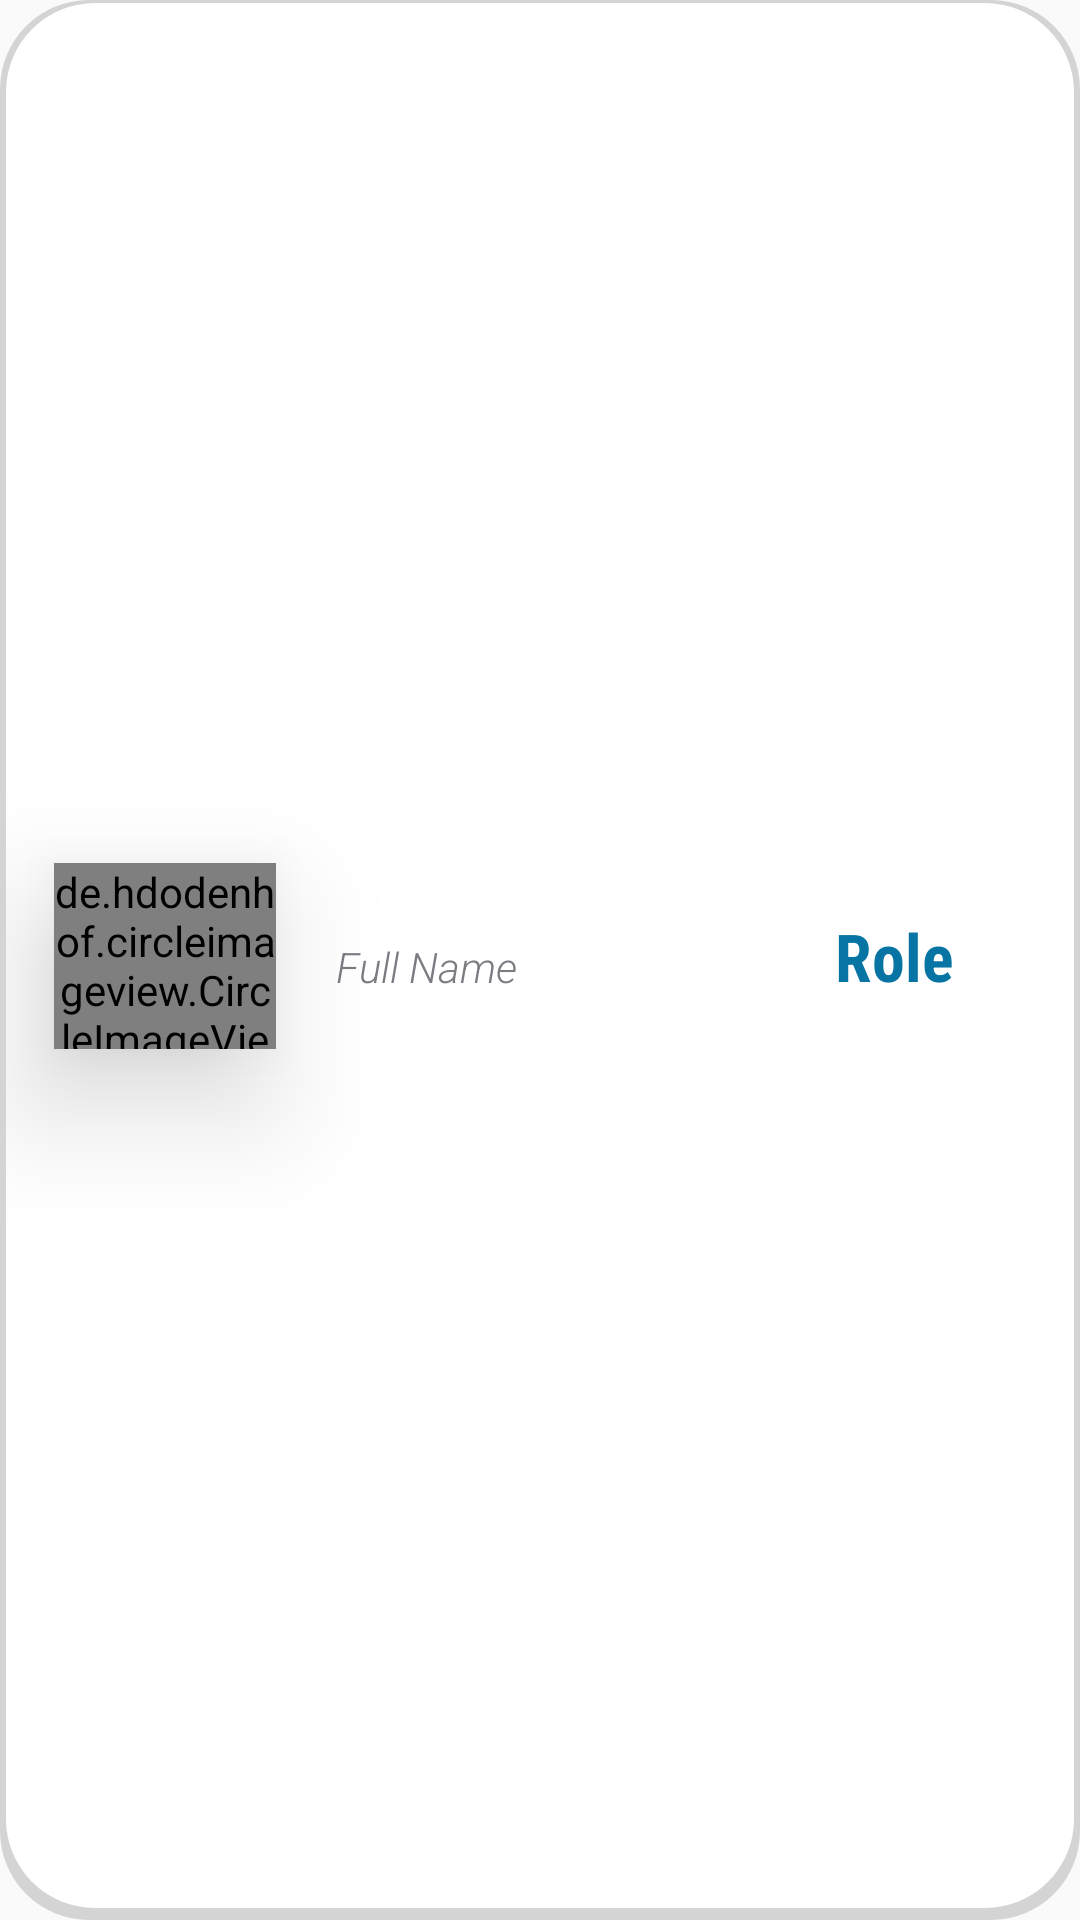

Layout XML and referenced resources for this Android screen:
<!-- AndroidManifest.xml: application theme AppTheme -->
<!-- res/layout/admin_account_row.xml -->
<?xml version="1.0" encoding="utf-8"?>
<androidx.constraintlayout.widget.ConstraintLayout xmlns:android="http://schemas.android.com/apk/res/android"
    xmlns:app="http://schemas.android.com/apk/res-auto"
    xmlns:tools="http://schemas.android.com/tools"
    android:layout_width="match_parent"
    android:layout_height="80dp"
    android:orientation="vertical"
    android:layout_marginTop="3dp"
    android:layout_marginStart="3dp"
    android:layout_marginEnd="3dp"
    android:layout_marginBottom="5dp"
    android:background="@drawable/shape_rounded1" >

    <de.hdodenhof.circleimageview.CircleImageView
        android:id="@+id/aCircleImageView"
        android:layout_width="74dp"
        android:layout_height="62dp"
        android:layout_marginStart="16dp"
        android:elevation="25dp"
        android:src="@drawable/ic_launcher_background"
        app:layout_constraintBottom_toBottomOf="parent"
        app:layout_constraintStart_toStartOf="parent"
        app:layout_constraintTop_toTopOf="parent" />

    <TextView
        android:id="@+id/fullName"
        android:layout_width="wrap_content"
        android:layout_height="wrap_content"
        android:layout_marginStart="20dp"
        android:text="Full Name"
        android:textStyle="italic"
        android:fontFamily="@string/font_family_light"
        android:textColor="@color/gray1"
        android:elevation="10dp"
        app:layout_constraintBottom_toBottomOf="parent"
        app:layout_constraintStart_toEndOf="@+id/aCircleImageView"
        app:layout_constraintTop_toTopOf="parent"
        app:layout_constraintVertical_bias="0.506" />

    <TextView
        android:id="@+id/role"
        android:layout_width="wrap_content"
        android:layout_height="wrap_content"
        android:layout_marginEnd="30dp"
        android:text="Role"
        android:textSize="22sp"
        android:textStyle="bold"
        android:fontFamily="@string/font_family_condensed"
        android:textColor="@color/colorAccent"
        android:elevation="10dp"
        android:padding="10dp"
        app:layout_constraintBottom_toBottomOf="parent"
        app:layout_constraintEnd_toEndOf="parent"
        app:layout_constraintHorizontal_bias="1.0"
        app:layout_constraintStart_toEndOf="@+id/aCircleImageView"
        app:layout_constraintTop_toTopOf="parent" />

</androidx.constraintlayout.widget.ConstraintLayout>
<!-- resources referenced by this layout -->
<resources>
  <color name="colorAccent">#0774A3</color>
  <color name="gray1">#7E7A82</color>
  <!-- drawable shape_rounded1 (drawable) -->
  <?xml version="1.0" encoding="utf-8"?>
  <layer-list xmlns:android="http://schemas.android.com/apk/res/android">
  
      <item>
          <shape>
              <corners android:radius="0.2in" />
              <solid android:color="@color/gray" />
              <padding
                  android:bottom="4dp"
                  android:left="2dp"
                  android:right="2dp"
                  android:top="1dp" />
          </shape>
      </item>
  
      <item>
          <shape>
              <stroke android:width="0dp" />
              <corners android:radius="0.2in" />
              <solid android:color="@color/white" />
          </shape>
      </item>
  
  </layer-list>
  <string name="font_family_condensed">sans-serif-condensed</string>
  <string name="font_family_light">sans-serif-light</string>
  <style name="AppTheme" parent="Theme.AppCompat.Light.DarkActionBar">
          
          <item name="colorPrimary">@color/colorPrimary</item>
          <item name="colorPrimaryDark">@color/colorPrimaryDark</item>
          <item name="colorAccent">@color/colorAccent</item>
      </style>
  <color name="gray">#D4D4D4</color>
  <color name="white">#FFF</color>
  <color name="colorPrimary">#008577</color>
  <color name="colorPrimaryDark">#00574B</color>
</resources>
